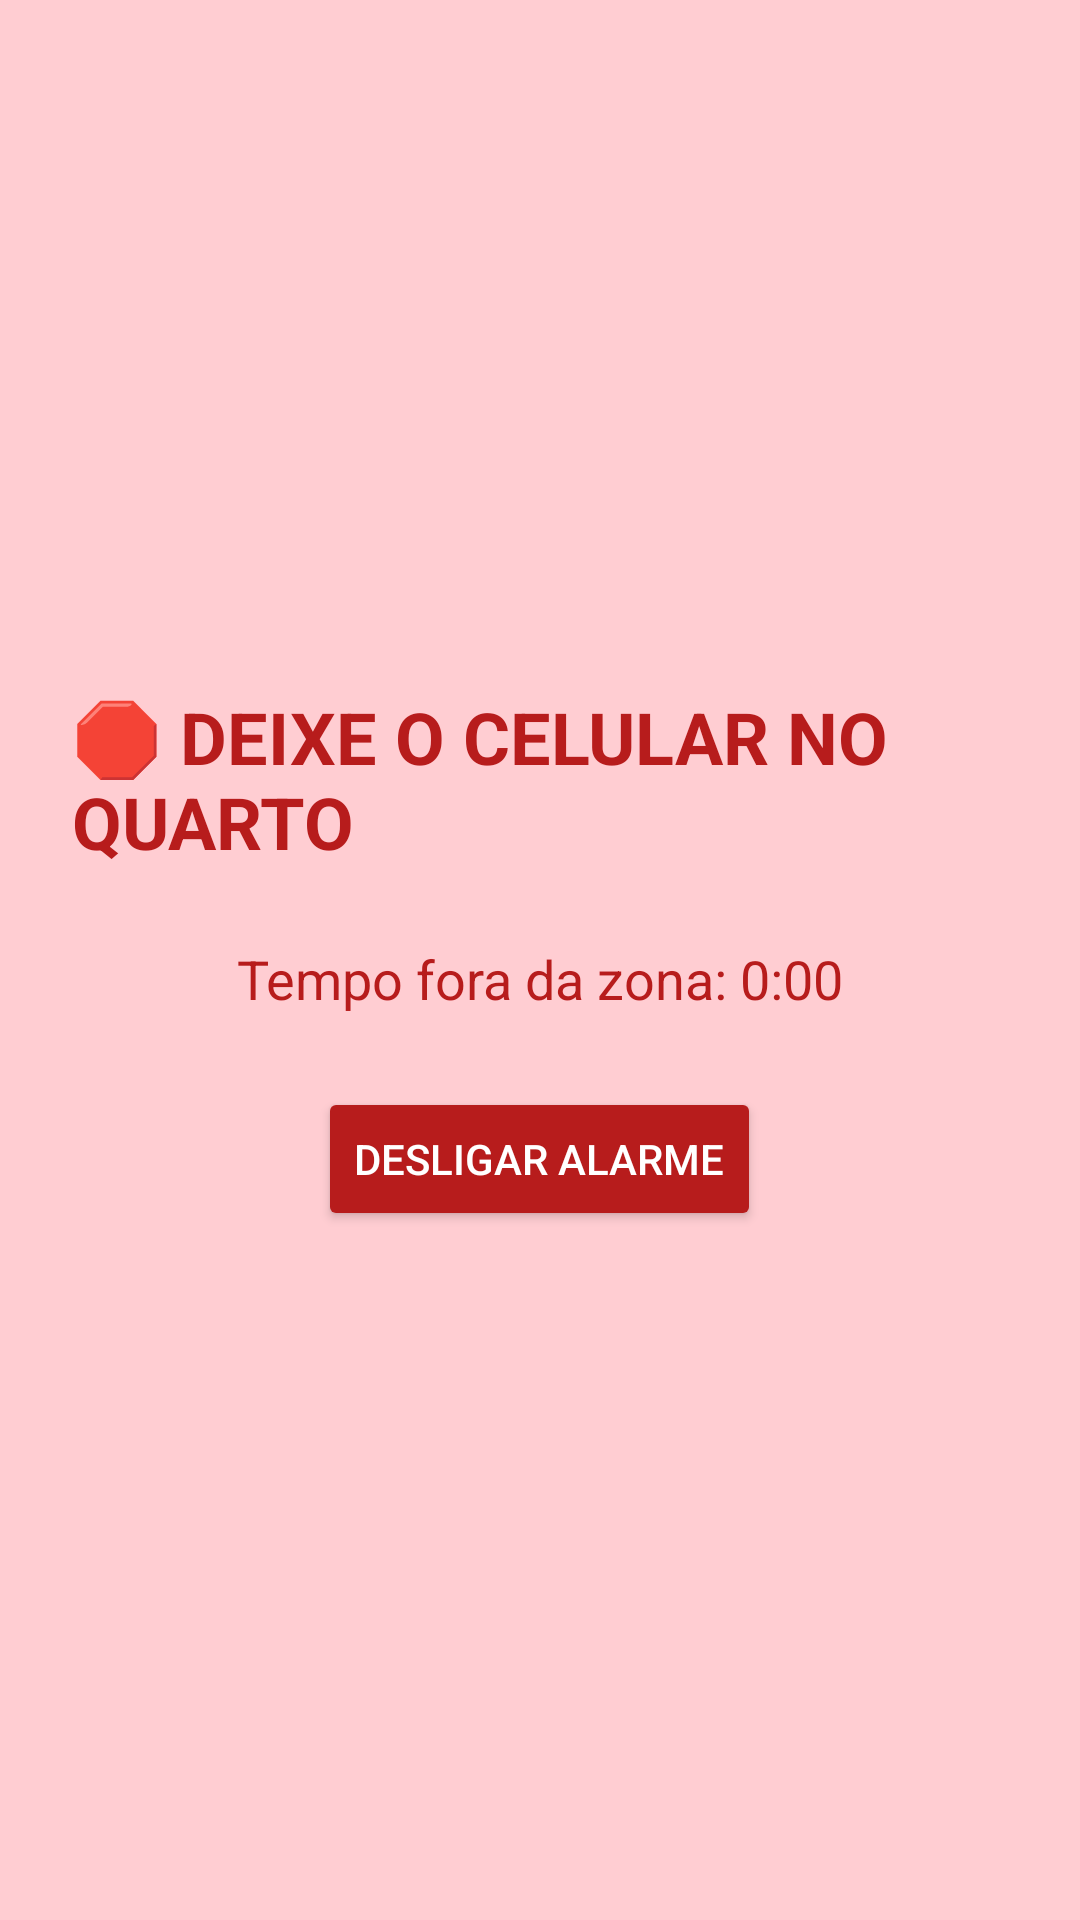

Write the Android layout XML for this screen, with the resource values it uses.
<!-- AndroidManifest.xml: application theme Theme.GeoLockApp -->
<!-- res/layout/activity_alerta.xml -->
<?xml version="1.0" encoding="utf-8"?>
<androidx.constraintlayout.widget.ConstraintLayout xmlns:android="http://schemas.android.com/apk/res/android"
    android:layout_width="match_parent"
    android:layout_height="match_parent">

    <LinearLayout
        android:layout_width="match_parent"
        android:layout_height="match_parent"
        android:gravity="center"
        android:orientation="vertical"
        android:padding="24dp"
        android:background="#FFCDD2"
        android:layout_gravity="center">

        <TextView
            android:id="@+id/txt_alerta"
            android:layout_width="wrap_content"
            android:layout_height="wrap_content"
            android:text="🛑 DEIXE O CELULAR NO QUARTO"
            android:textSize="24sp"
            android:textColor="#B71C1C"
            android:textStyle="bold"
            android:layout_marginBottom="24dp" />

        <TextView
            android:id="@+id/txt_timer"
            android:layout_width="wrap_content"
            android:layout_height="wrap_content"
            android:text="Tempo fora da zona: 0:00"
            android:textSize="18sp"
            android:textColor="#B71C1C"
            android:layout_marginBottom="24dp" />

        <Button
            android:id="@+id/btn_desligar_alarme"
            android:layout_width="wrap_content"
            android:layout_height="wrap_content"
            android:text="Desligar Alarme"
            android:backgroundTint="#B71C1C"
            android:textColor="#FFF"/>
    </LinearLayout>
</androidx.constraintlayout.widget.ConstraintLayout>
<!-- resources referenced by this layout -->
<resources>
  <style name="Theme.GeoLockApp" parent="Theme.MaterialComponents.DayNight.DarkActionBar">
          
          <item name="colorPrimary">@color/purple_500</item>
          <item name="colorPrimaryVariant">@color/purple_700</item>
          <item name="colorOnPrimary">@color/white</item>
          
          <item name="colorSecondary">@color/teal_200</item>
          <item name="colorSecondaryVariant">@color/teal_700</item>
          <item name="colorOnSecondary">@color/black</item>
          
          <item name="android:statusBarColor">?attr/colorPrimaryVariant</item>
          
      </style>
  <!-- not gathered from this repository: default colours our renderer supplied (Android Studio template values) -->
  <color name="purple_500">#FF6200EE</color>
  <color name="purple_700">#FF3700B3</color>
  <color name="teal_200">#FF03DAC5</color>
  <color name="teal_700">#FF018786</color>
  <color name="black">#FF000000</color>
  <color name="white">#FFFFFFFF</color>
</resources>
